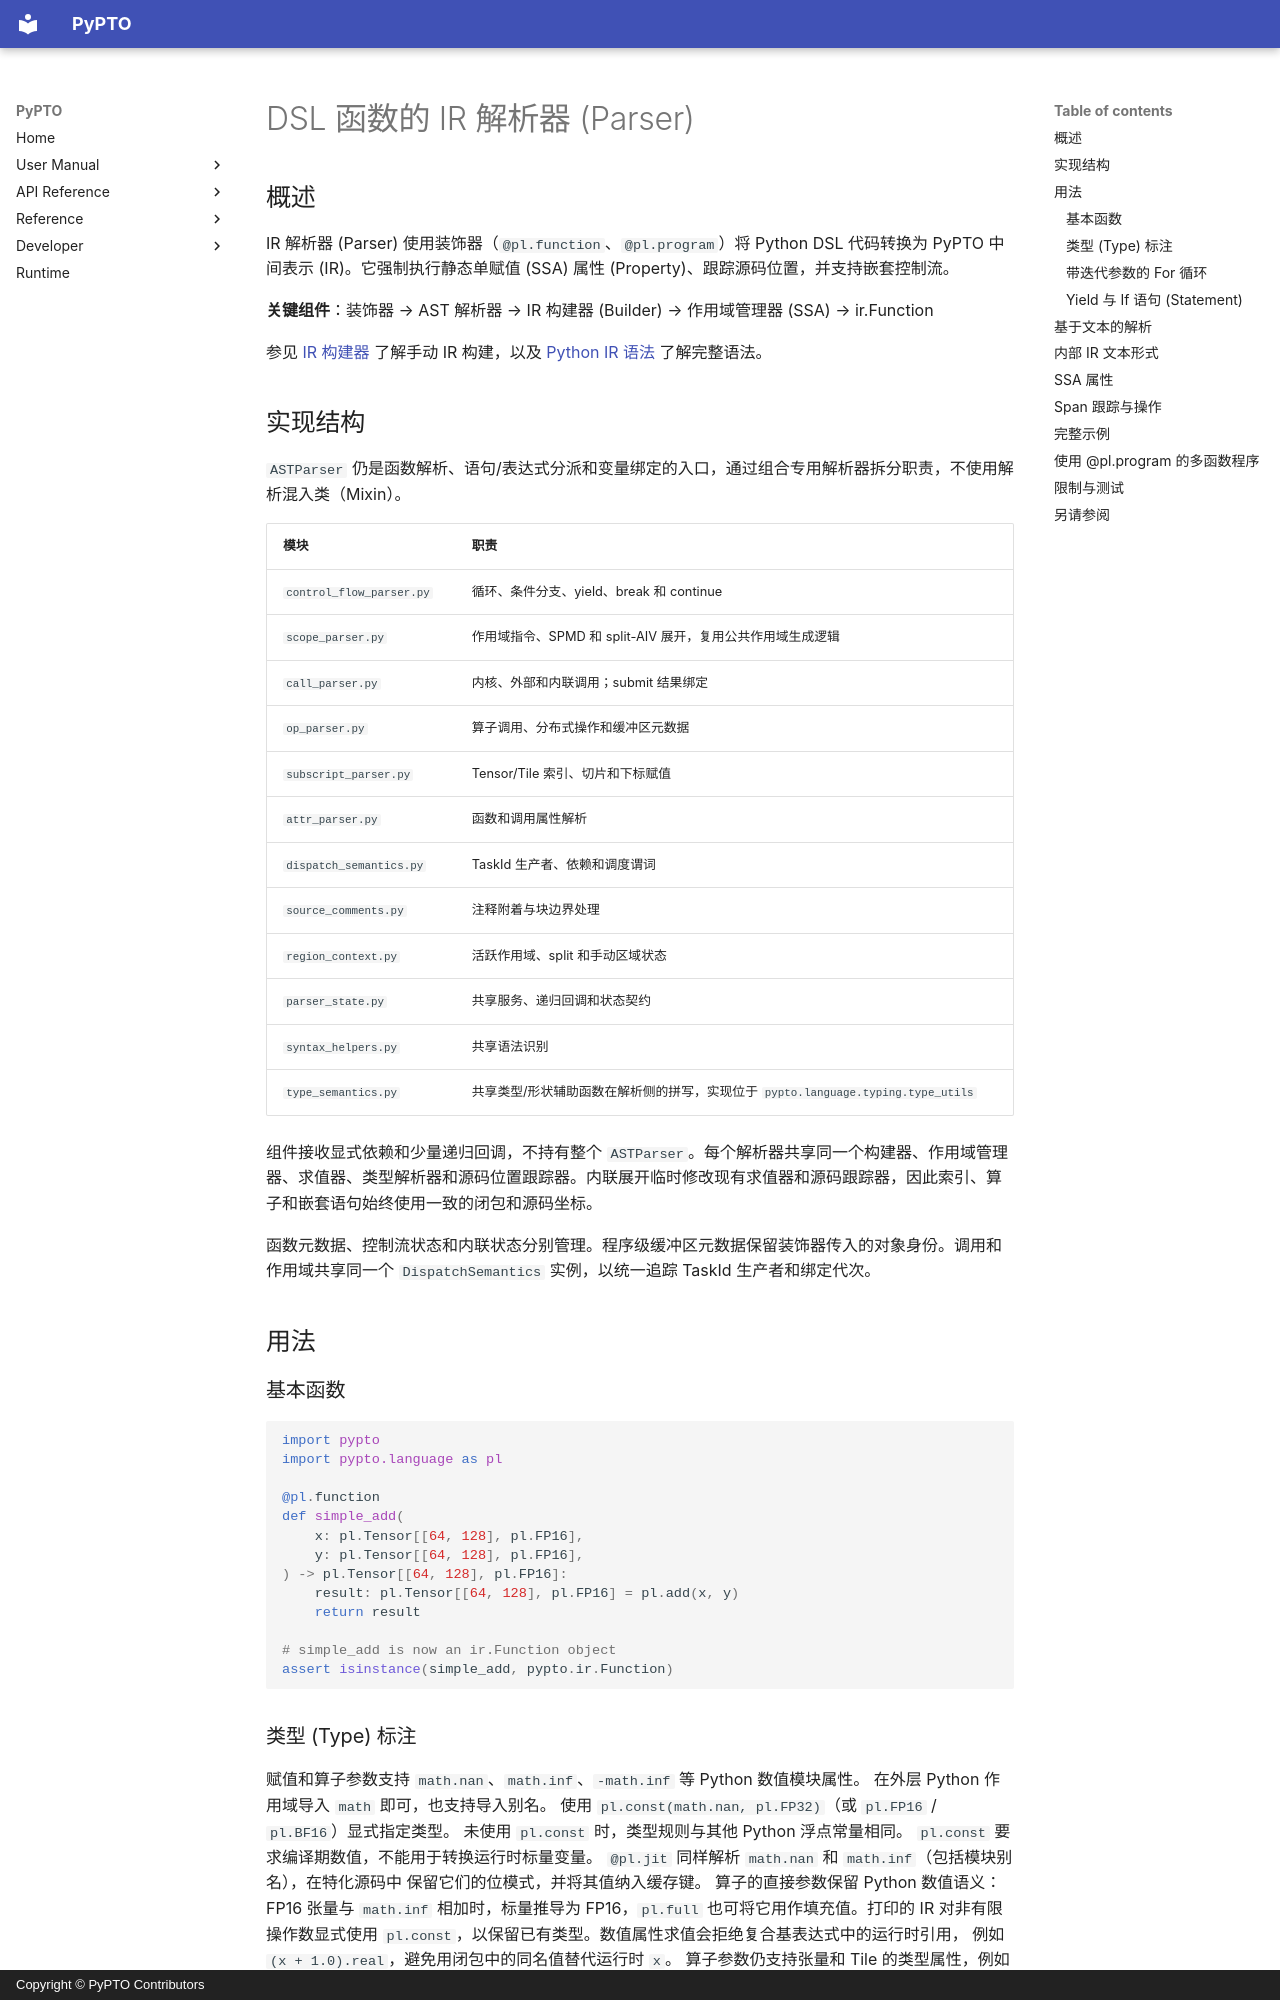

repository: hw-native-sys/pypto · page: zh/dev/ir/07-parser/index.html · generator: mkdocs · copyright: Copyright © PyPTO Contributors

# DSL 函数的 IR 解析器 (Parser)

## 概述

IR 解析器 (Parser) 使用装饰器（`@pl.function`、`@pl.program`）将 Python DSL 代码转换为 PyPTO 中间表示 (IR)。它强制执行静态单赋值 (SSA) 属性 (Property)、跟踪源码位置，并支持嵌套控制流。

**关键组件**：装饰器 → AST 解析器 → IR 构建器 (Builder) → 作用域管理器 (SSA) → ir.Function

参见 [IR 构建器](06-builder.md) 了解手动 IR 构建，以及 [Python IR 语法](../language/00-python_syntax.md) 了解完整语法。

## 实现结构

`ASTParser` 仍是函数解析、语句/表达式分派和变量绑定的入口，通过组合专用解析器拆分职责，不使用解析混入类（Mixin）。

| 模块 | 职责 |
| ---- | ---- |
| `control_flow_parser.py` | 循环、条件分支、yield、break 和 continue |
| `scope_parser.py` | 作用域指令、SPMD 和 split-AIV 展开，复用公共作用域生成逻辑 |
| `call_parser.py` | 内核、外部和内联调用；submit 结果绑定 |
| `op_parser.py` | 算子调用、分布式操作和缓冲区元数据 |
| `subscript_parser.py` | Tensor/Tile 索引、切片和下标赋值 |
| `attr_parser.py` | 函数和调用属性解析 |
| `dispatch_semantics.py` | TaskId 生产者、依赖和调度谓词 |
| `source_comments.py` | 注释附着与块边界处理 |
| `region_context.py` | 活跃作用域、split 和手动区域状态 |
| `parser_state.py` | 共享服务、递归回调和状态契约 |
| `syntax_helpers.py` | 共享语法识别 |
| `type_semantics.py` | 共享类型/形状辅助函数在解析侧的拼写，实现位于 `pypto.language.typing.type_utils` |

组件接收显式依赖和少量递归回调，不持有整个 `ASTParser`。每个解析器共享同一个构建器、作用域管理器、求值器、类型解析器和源码位置跟踪器。内联展开临时修改现有求值器和源码跟踪器，因此索引、算子和嵌套语句始终使用一致的闭包和源码坐标。

函数元数据、控制流状态和内联状态分别管理。程序级缓冲区元数据保留装饰器传入的对象身份。调用和作用域共享同一个 `DispatchSemantics` 实例，以统一追踪 TaskId 生产者和绑定代次。

## 用法

### 基本函数

```python
import pypto
import pypto.language as pl

@pl.function
def simple_add(
    x: pl.Tensor[[64, 128], pl.FP16],
    y: pl.Tensor[[64, 128], pl.FP16],
) -> pl.Tensor[[64, 128], pl.FP16]:
    result: pl.Tensor[[64, 128], pl.FP16] = pl.add(x, y)
    return result

# simple_add is now an ir.Function object
assert isinstance(simple_add, pypto.ir.Function)
```
